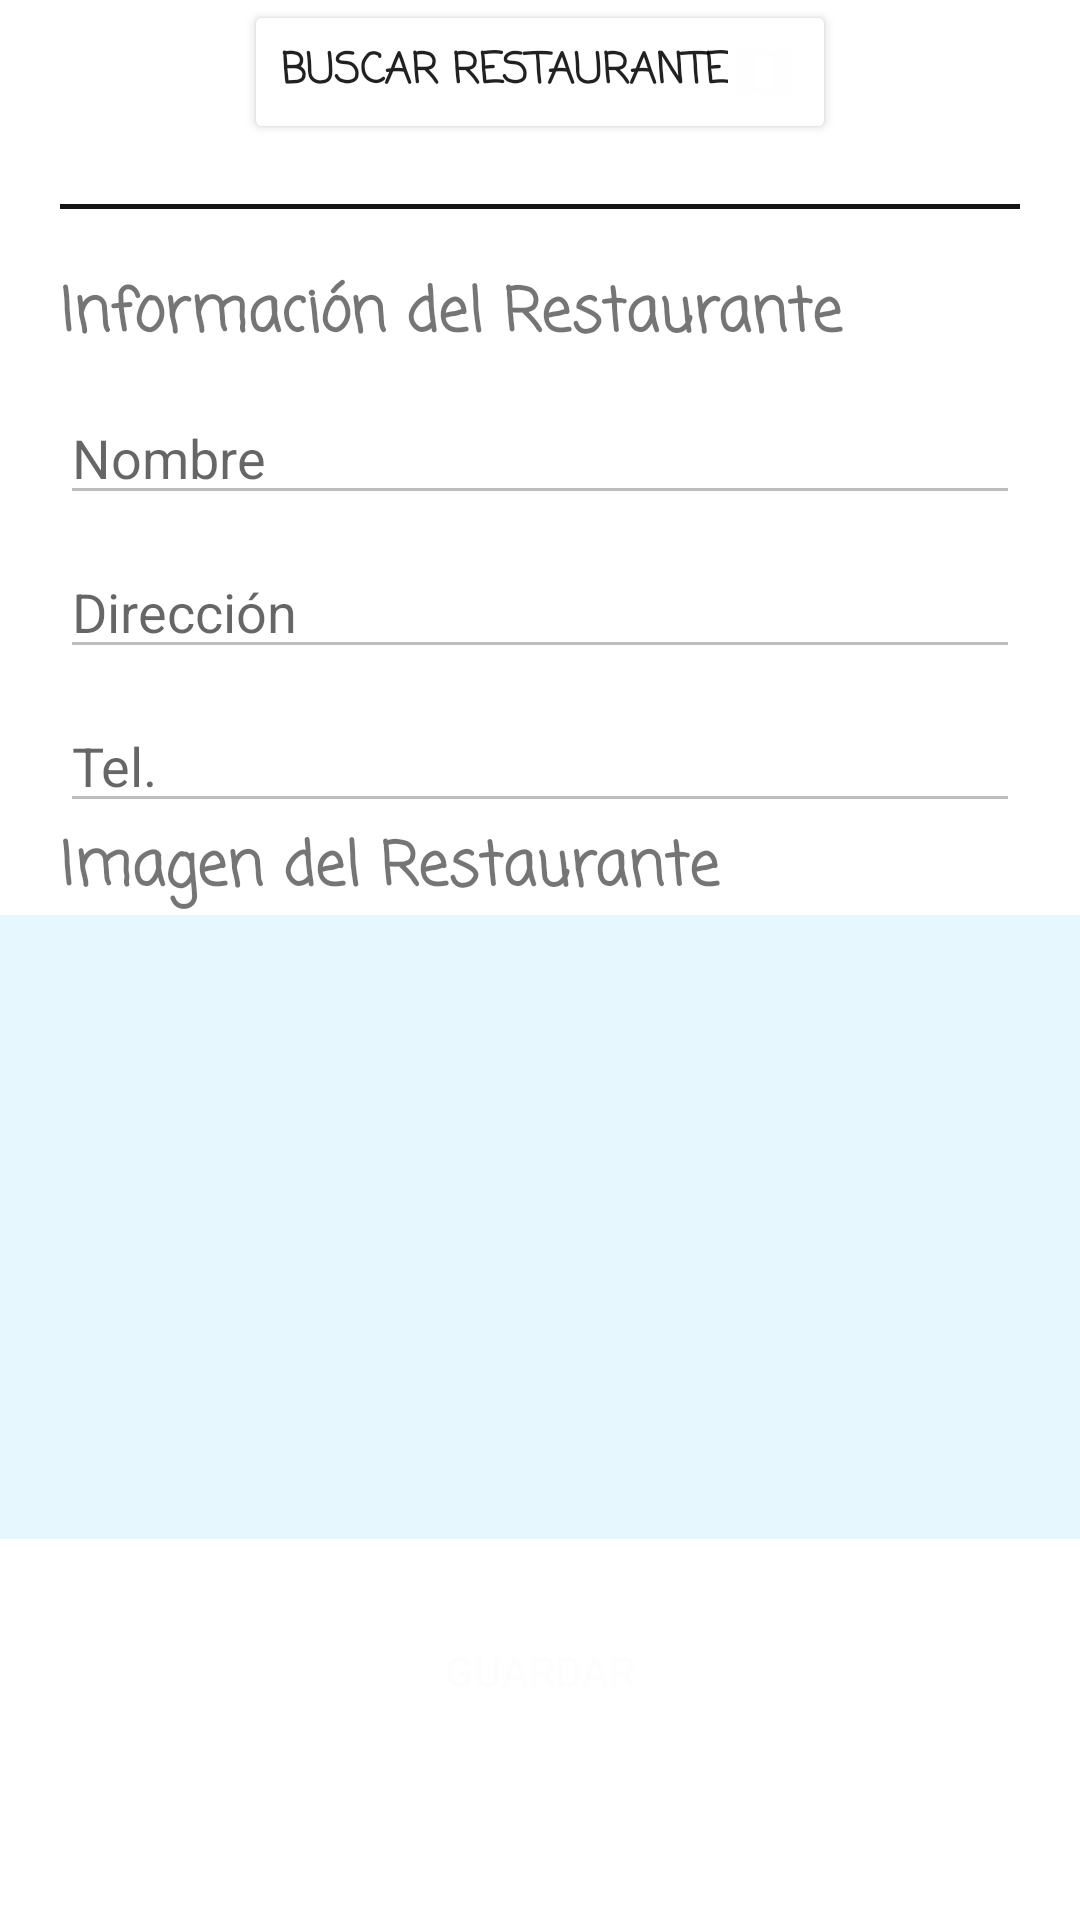

The Android layout XML behind this screen, and the referenced resources:
<!-- AndroidManifest.xml: application theme Theme.CuponMeals -->
<!-- res/layout/fragment_restaurante_dialog.xml -->
<?xml version="1.0" encoding="utf-8"?>
<LinearLayout xmlns:android="http://schemas.android.com/apk/res/android"
    xmlns:app="http://schemas.android.com/apk/res-auto"
    xmlns:tools="http://schemas.android.com/tools"
    android:layout_width="match_parent"
    android:layout_height="match_parent"
    android:orientation="vertical"
    android:gravity="center_horizontal"
    tools:context=".vistas.RestauranteFragment">

    <Button
        android:id="@+id/btn_buscar_direccion"
        android:layout_width="wrap_content"
        android:layout_height="wrap_content"
        android:layout_marginLeft="20dp"
        android:layout_marginRight="20dp"
        android:backgroundTint="@color/quantum_lightblueA200"
        android:drawableRight="@drawable/baseline_map_24"
        android:fontFamily="casual"
        android:text="@string/btn_buscar_negocio"
        android:textStyle="bold" />

    <View
                android:layout_width="match_parent"
                android:layout_height="1.5dp"
                android:layout_margin="20dp"
                android:background="#141414" />

    <TextView
        android:id="@+id/textView2"
        android:layout_width="match_parent"
        android:layout_height="wrap_content"
        android:layout_marginLeft="20dp"
        android:layout_marginRight="20dp"
        android:fontFamily="casual"
        android:text="@string/lbl_datos_restaurante"
        android:textSize="20sp"
        android:textStyle="bold" />

    <EditText
                android:id="@+id/edit_nombre_negocio"
                android:layout_width="match_parent"
                android:layout_height="wrap_content"
                android:layout_marginLeft="20dp"
                android:layout_marginRight="20dp"
                android:layout_marginTop="10dp"
                android:hint="@string/hint_nombre_negocio"
                android:ems="10"
                android:inputType="textPersonName"
                android:enabled="false"
                android:text="" />

            <EditText
                android:id="@+id/edit_direccion_negocio"
                android:layout_width="match_parent"
                android:layout_height="wrap_content"
                android:layout_marginLeft="20dp"
                android:layout_marginRight="20dp"
                android:layout_marginTop="10dp"
                android:ems="10"
                android:hint="@string/hint_dirección_negocio"
                android:inputType="textPersonName"
                android:enabled="false"
                android:text="" />


            <EditText
                android:id="@+id/edit_tell_negocio"
                android:layout_width="match_parent"
                android:layout_height="wrap_content"
                android:layout_marginLeft="20dp"
                android:layout_marginRight="20dp"
                android:layout_marginTop="10dp"
                android:hint="@string/hint_telefono_negocio"
                android:ems="10"
                android:enabled="false"
                android:text="" />


    <TextView
        android:id="@+id/textView"
        android:layout_width="match_parent"
        android:layout_height="wrap_content"
        android:layout_marginLeft="20dp"
        android:layout_marginRight="20dp"
        android:fontFamily="casual"
        android:text="@string/lbl_datos_restaurante2"
        android:textSize="20sp"
        android:textStyle="bold" />

    <ImageView
        android:id="@+id/imageView_negocio"
        android:layout_width="370dp"
        android:layout_height="208dp"

        android:background="#224FC3F7" />

    <Button
        android:id="@+id/guardar_restaurante"
        android:layout_width="wrap_content"
        android:layout_height="wrap_content"
        android:layout_marginTop="20dp"
        android:backgroundTint="@color/quantum_lightblueA200"
        android:drawableRight="@drawable/baseline_save_24"
        android:enabled="false"
        android:text="@string/guardar"
        android:textColor="#FDFDFD" />

</LinearLayout>
<!-- resources referenced by this layout -->
<resources>
  <!-- drawable baseline_map_24 (drawable) -->
  <vector android:height="24dp" android:tint="#FFFEFE"
      android:viewportHeight="24" android:viewportWidth="24"
      android:width="24dp" xmlns:android="http://schemas.android.com/apk/res/android">
      <path android:fillColor="@android:color/white" android:pathData="M20.5,3l-0.16,0.03L15,5.1 9,3 3.36,4.9c-0.21,0.07 -0.36,0.25 -0.36,0.48V20.5c0,0.28 0.22,0.5 0.5,0.5l0.16,-0.03L9,18.9l6,2.1 5.64,-1.9c0.21,-0.07 0.36,-0.25 0.36,-0.48V3.5c0,-0.28 -0.22,-0.5 -0.5,-0.5zM15,19l-6,-2.11V5l6,2.11V19z"/>
  </vector>
  <string name="btn_buscar_negocio">Buscar Restaurante</string>
  <string name="guardar">Guardar</string>
  <string name="hint_nombre_negocio">Nombre</string>
  <string name="hint_telefono_negocio">Tel.</string>
  <string name="lbl_datos_restaurante">Información del Restaurante</string>
  <string name="lbl_datos_restaurante2">Imagen del Restaurante</string>
  <style name="Theme.CuponMeals" parent="Theme.MaterialComponents.DayNight.NoActionBar">
          
          <item name="colorPrimary">@color/purple_500</item>
          <item name="colorPrimaryVariant">@color/purple_700</item>
          <item name="colorOnPrimary">@color/white</item>
          
          <item name="colorSecondary">@color/teal_200</item>
          <item name="colorSecondaryVariant">@color/teal_700</item>
          <item name="colorOnSecondary">@color/black</item>
          
          <item name="android:statusBarColor" tools:targetApi="l">?attr/colorPrimaryVariant</item>
          
      </style>
  <color name="purple_500">#FF6200EE</color>
  <color name="purple_700">#FF3700B3</color>
  <color name="white">#FFFFFFFF</color>
  <color name="teal_200">#FF03DAC5</color>
  <color name="teal_700">#FF018786</color>
  <color name="black">#FF000000</color>
</resources>
